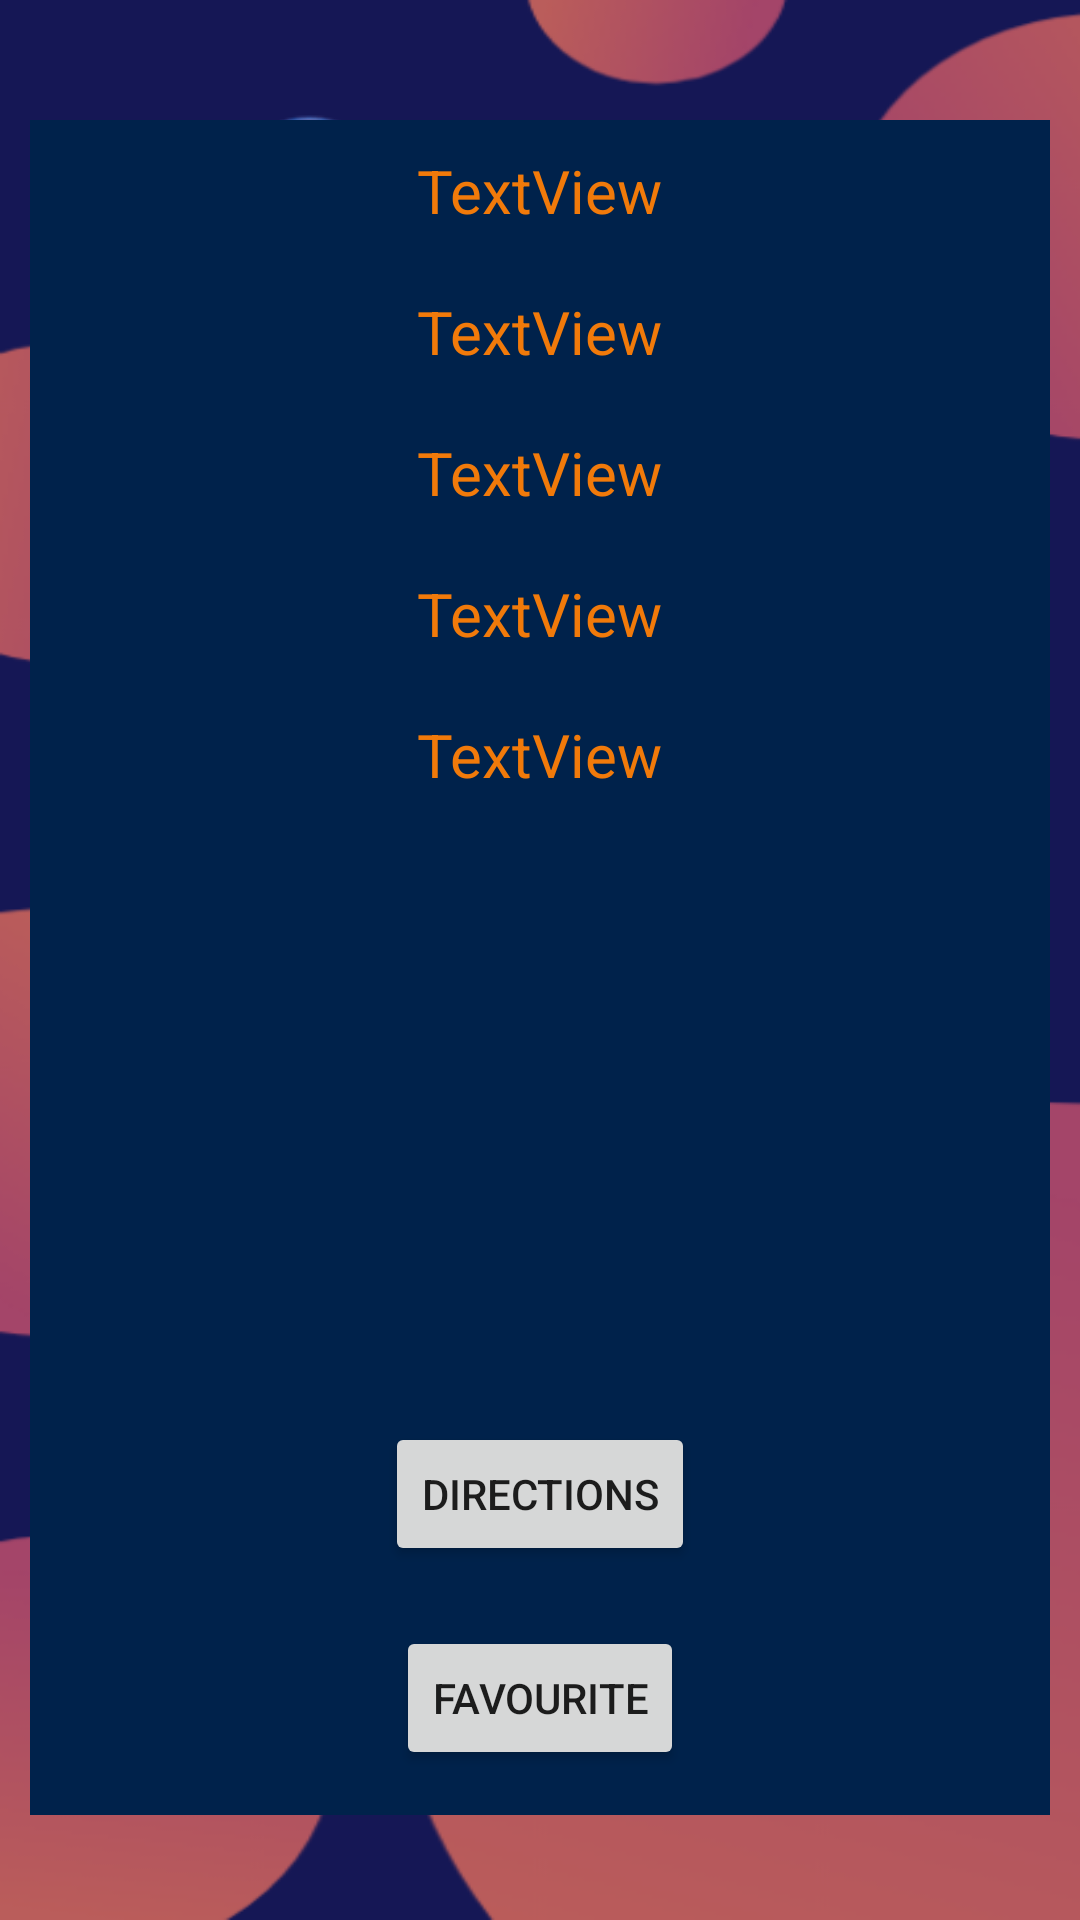

Reconstruct the res/layout file that produces this screen, plus the resources it refers to.
<!-- AndroidManifest.xml: application theme Theme.LandmarkNavigator -->
<!-- res/layout/fragment_poi_info.xml -->
<?xml version="1.0" encoding="utf-8"?>
<androidx.constraintlayout.widget.ConstraintLayout xmlns:android="http://schemas.android.com/apk/res/android"
    xmlns:app="http://schemas.android.com/apk/res-auto"
    xmlns:tools="http://schemas.android.com/tools"
    android:layout_width="match_parent"
    android:layout_height="match_parent"
    android:background="@drawable/background"
    tools:context=".PoiInfoFragment">

    <androidx.constraintlayout.widget.ConstraintLayout
        android:id="@+id/constraintLayout3"
        android:layout_width="0dp"
        android:layout_height="0dp"
        android:layout_marginStart="10dp"
        android:layout_marginTop="40dp"
        android:layout_marginEnd="10dp"
        android:layout_marginBottom="35dp"
        android:background="#00224B"
        app:layout_constraintBottom_toBottomOf="parent"
        app:layout_constraintEnd_toEndOf="parent"
        app:layout_constraintHorizontal_bias="0.34"
        app:layout_constraintStart_toStartOf="parent"
        app:layout_constraintTop_toTopOf="parent"
        app:layout_constraintVertical_bias="0.45" />

    <Button
        android:id="@+id/btnAddFav"
        android:layout_width="wrap_content"
        android:layout_height="wrap_content"
        android:layout_marginBottom="50dp"
        android:text="Favourite"
        app:layout_constraintBottom_toBottomOf="parent"
        app:layout_constraintEnd_toEndOf="parent"
        app:layout_constraintStart_toStartOf="parent" />

    <TextView
        android:id="@+id/txtPoiInfoTitile"
        android:layout_width="wrap_content"
        android:layout_height="wrap_content"
        android:layout_marginTop="50dp"
        android:text="TextView"
        android:textColor="?android:attr/colorActivatedHighlight"
        android:textSize="20sp"
        app:layout_constraintEnd_toEndOf="parent"
        app:layout_constraintStart_toStartOf="parent"
        app:layout_constraintTop_toTopOf="parent" />

    <TextView
        android:id="@+id/txtPoiInfoAddress"
        android:layout_width="wrap_content"
        android:layout_height="wrap_content"
        android:layout_marginTop="20dp"
        android:text="TextView"
        android:textColor="?android:attr/colorActivatedHighlight"
        android:textSize="20sp"
        app:layout_constraintEnd_toEndOf="parent"
        app:layout_constraintStart_toStartOf="parent"
        app:layout_constraintTop_toBottomOf="@+id/txtPoiInfoTitile" />

    <TextView
        android:id="@+id/txtPoiInfoPost"
        android:layout_width="wrap_content"
        android:layout_height="wrap_content"
        android:layout_marginTop="20dp"
        android:text="TextView"
        android:textColor="?android:attr/colorActivatedHighlight"
        android:textSize="20sp"
        app:layout_constraintEnd_toEndOf="parent"
        app:layout_constraintStart_toStartOf="parent"
        app:layout_constraintTop_toBottomOf="@+id/txtPoiInfoAddress" />

    <Button
        android:id="@+id/btnDirections"
        android:layout_width="wrap_content"
        android:layout_height="wrap_content"
        android:layout_marginBottom="20dp"
        android:text="Directions"
        app:layout_constraintBottom_toTopOf="@+id/btnAddFav"
        app:layout_constraintEnd_toEndOf="parent"
        app:layout_constraintStart_toStartOf="parent" />

    <TextView
        android:id="@+id/txtPoiInfoPhone"
        android:layout_width="wrap_content"
        android:layout_height="wrap_content"
        android:layout_marginTop="20dp"
        android:text="TextView"
        android:textColor="?android:attr/colorActivatedHighlight"
        android:textSize="20sp"
        app:layout_constraintEnd_toEndOf="parent"
        app:layout_constraintStart_toStartOf="parent"
        app:layout_constraintTop_toBottomOf="@+id/txtPoiInfoPost" />

    <TextView
        android:id="@+id/txtPoiInfoWeb"
        android:layout_width="wrap_content"
        android:layout_height="wrap_content"
        android:layout_marginTop="20dp"
        android:text="TextView"
        android:textColor="?android:attr/colorActivatedHighlight"
        android:textSize="20sp"
        app:layout_constraintEnd_toEndOf="parent"
        app:layout_constraintStart_toStartOf="parent"
        app:layout_constraintTop_toBottomOf="@+id/txtPoiInfoPhone" />
</androidx.constraintlayout.widget.ConstraintLayout>
<!-- resources referenced by this layout -->
<resources>
  <!-- drawable background: png bitmap (drawable-v24, 68313 bytes) -->
  <style name="Theme.LandmarkNavigator" parent="Theme.MaterialComponents.DayNight.NoActionBar">
          
          <item name="colorPrimary">@color/purple_500</item>
          <item name="colorPrimaryVariant">@color/purple_700</item>
          <item name="colorOnPrimary">@color/white</item>
          
          <item name="colorSecondary">@color/teal_200</item>
          <item name="colorSecondaryVariant">@color/teal_700</item>
          <item name="colorOnSecondary">@color/black</item>
          
          <item name="android:statusBarColor" tools:targetApi="l">?attr/colorPrimaryVariant</item>
          
      </style>
  <color name="purple_500">#FF6200EE</color>
  <color name="purple_700">#FF3700B3</color>
  <color name="white">#FFFFFFFF</color>
  <color name="teal_200">#FF03DAC5</color>
  <color name="teal_700">#FF018786</color>
  <color name="black">#FF000000</color>
</resources>
